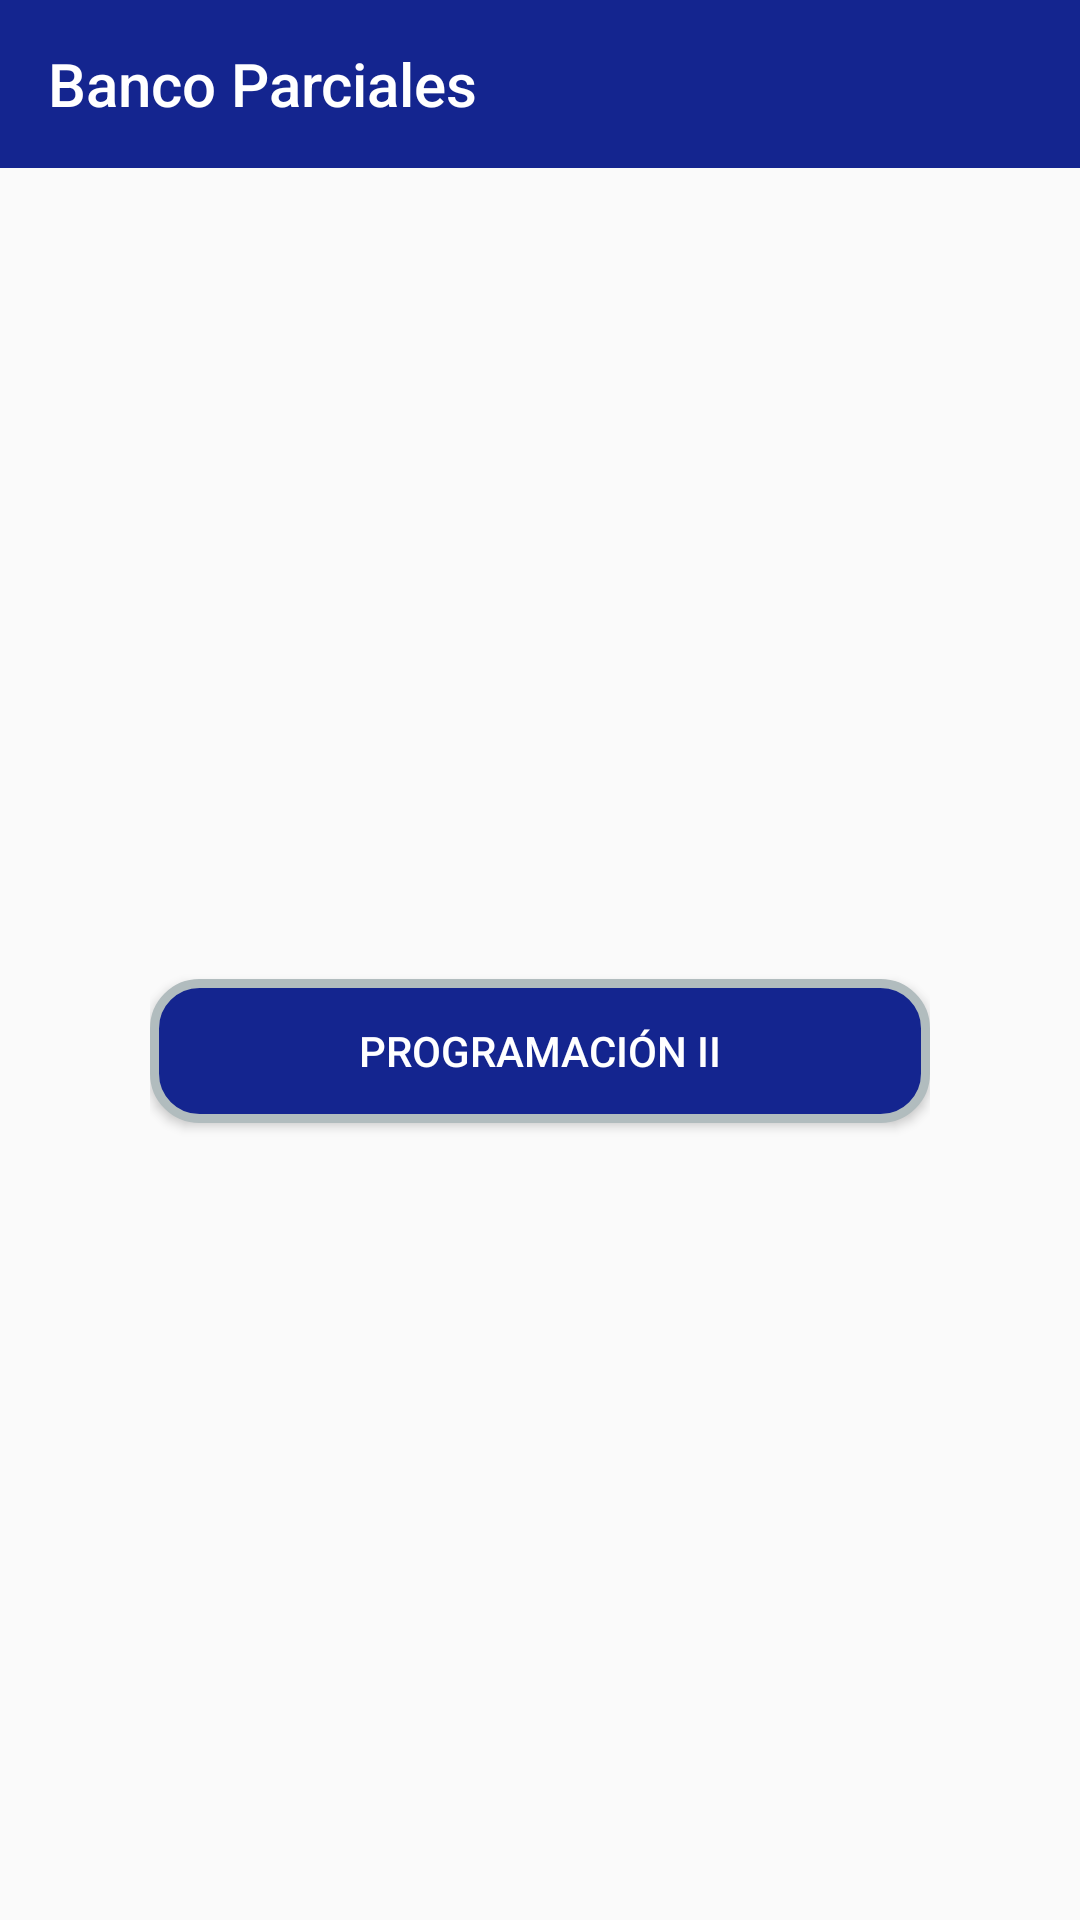

Write the Android layout XML for this screen, with the resource values it uses.
<!-- AndroidManifest.xml: application theme AppTheme -->
<!-- res/layout/activity_materias2.xml -->
<?xml version="1.0" encoding="utf-8"?>
<android.support.design.widget.CoordinatorLayout xmlns:android="http://schemas.android.com/apk/res/android"
    xmlns:app="http://schemas.android.com/apk/res-auto"
    xmlns:tools="http://schemas.android.com/tools"
    android:layout_width="match_parent"
    android:layout_height="match_parent"
    tools:context="com.digital.electronica.bancoparciales.ActivityMaterias2">

    <LinearLayout
        android:layout_width="match_parent"
        android:layout_height="match_parent"
        android:orientation="vertical">

        <include
            android:id="@+id/include"
            layout="@layout/toolbar"/>

        <LinearLayout
            android:layout_width="match_parent"
            android:layout_height="match_parent"
            android:orientation="vertical"
            android:gravity="center"
            android:paddingLeft="50dp"
            android:paddingRight="50dp"
            android:paddingTop="20dp">


            <Button
                android:id="@+id/BTNprogra2"
                android:layout_width="match_parent"
                android:layout_height="wrap_content"
                android:layout_marginBottom="15dp"
                android:layout_gravity="end"
                android:text="Programación II"
                android:textColor="@color/blanco"
                android:background="@drawable/btn_colorazul"/>

        </LinearLayout>
    </LinearLayout>

</android.support.design.widget.CoordinatorLayout>
<!-- res/layout/toolbar.xml (included above) -->
<?xml version="1.0" encoding="utf-8"?>
<android.support.v7.widget.Toolbar
    xmlns:android="http://schemas.android.com/apk/res/android"
    xmlns:app="http://schemas.android.com/apk/res-auto"
    android:id="@+id/toolbar"
    android:minHeight="?attr/actionBarSize"
    android:background="@color/colorPrimary"
    android:layout_width="match_parent"
    android:layout_height="wrap_content"
    android:theme="@style/ThemeOverlay.AppCompat.Dark.ActionBar"
    app:popupTheme="@style/ThemeOverlay.AppCompat.Light"
    app:layout_collapseMode="pin"
    app:title="@string/app_name"
    >
</android.support.v7.widget.Toolbar>
<!-- resources referenced by this layout -->
<resources>
  <color name="blanco">#ffffff</color>
  <color name="colorPrimary">#14258f</color>
  <!-- drawable btn_colorazul (drawable) -->
  <shape xmlns:android="http://schemas.android.com/apk/res/android">
      <solid android:color="#14258f"/>
      <stroke android:width="3dp" android:color="#B1BCBE" />
      <corners android:radius="15dp"/>
      <padding android:left="0dp" android:top="0dp" android:right="0dp" android:bottom="0dp" />
  </shape>
  <string name="app_name">Banco Parciales</string>
  <style name="AppTheme" parent="Theme.AppCompat.Light.NoActionBar">
          
          <item name="colorPrimary">@color/colorPrimary</item>
          <item name="colorPrimaryDark">@color/colorPrimaryDark</item>
          <item name="colorAccent">@color/colorAccent</item>
      </style>
  <color name="colorPrimaryDark">#1A237E</color>
  <color name="colorAccent">#1976D2</color>
</resources>
